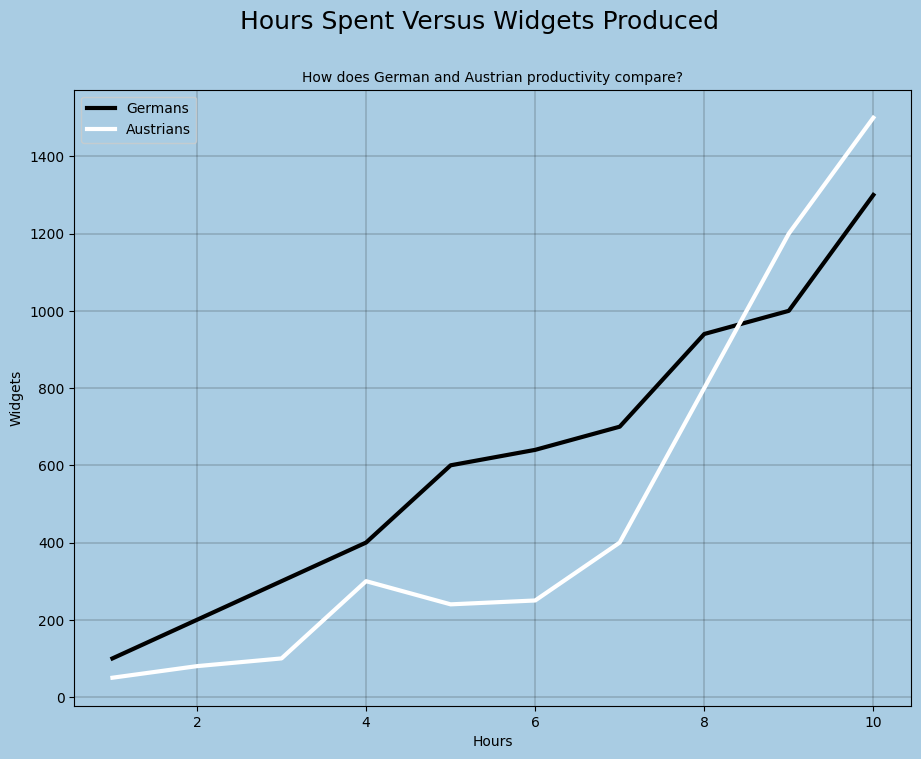

Python code for this plot:
#imports necessary libraries
from matplotlib import pyplot as plt
import matplotlib.font_manager
from matplotlib.pyplot import figure

#configures style of graph
figure = plt.figure()
figure.patch.set_facecolor('#A9CCE3')
plt.rcParams['axes.facecolor'] = '#A9CCE3'
plt.rcParams['font.family'] = 'Verdana'

#configures size of the graph
fig = matplotlib.pyplot.gcf()
fig.set_size_inches(10.8, 8)

#defines x and y axis
hours = [1, 2, 3, 4, 5, 6, 7, 8, 9, 10]

widget_g = [100, 200, 300, 400, 600, 640, 700, 940, 1000, 1300]
plt.plot(hours, widget_g, linewidth=3, label="Germans", color = 'k')

widget_a = [50, 80, 100, 300, 240, 250, 400, 800, 1200, 1500]
plt.plot(hours, widget_a, linewidth=3, label="Austrians", color = 'w')

#labeling
figure.suptitle("Hours Spent Versus Widgets Produced", fontsize= 18)
plt.title("How does German and Austrian productivity compare?", fontsize = 10)
plt.xlabel("Hours")
plt.ylabel("Widgets")
plt.grid(color='k', linewidth = .2)
plt.legend()

#execute
plt.show()
